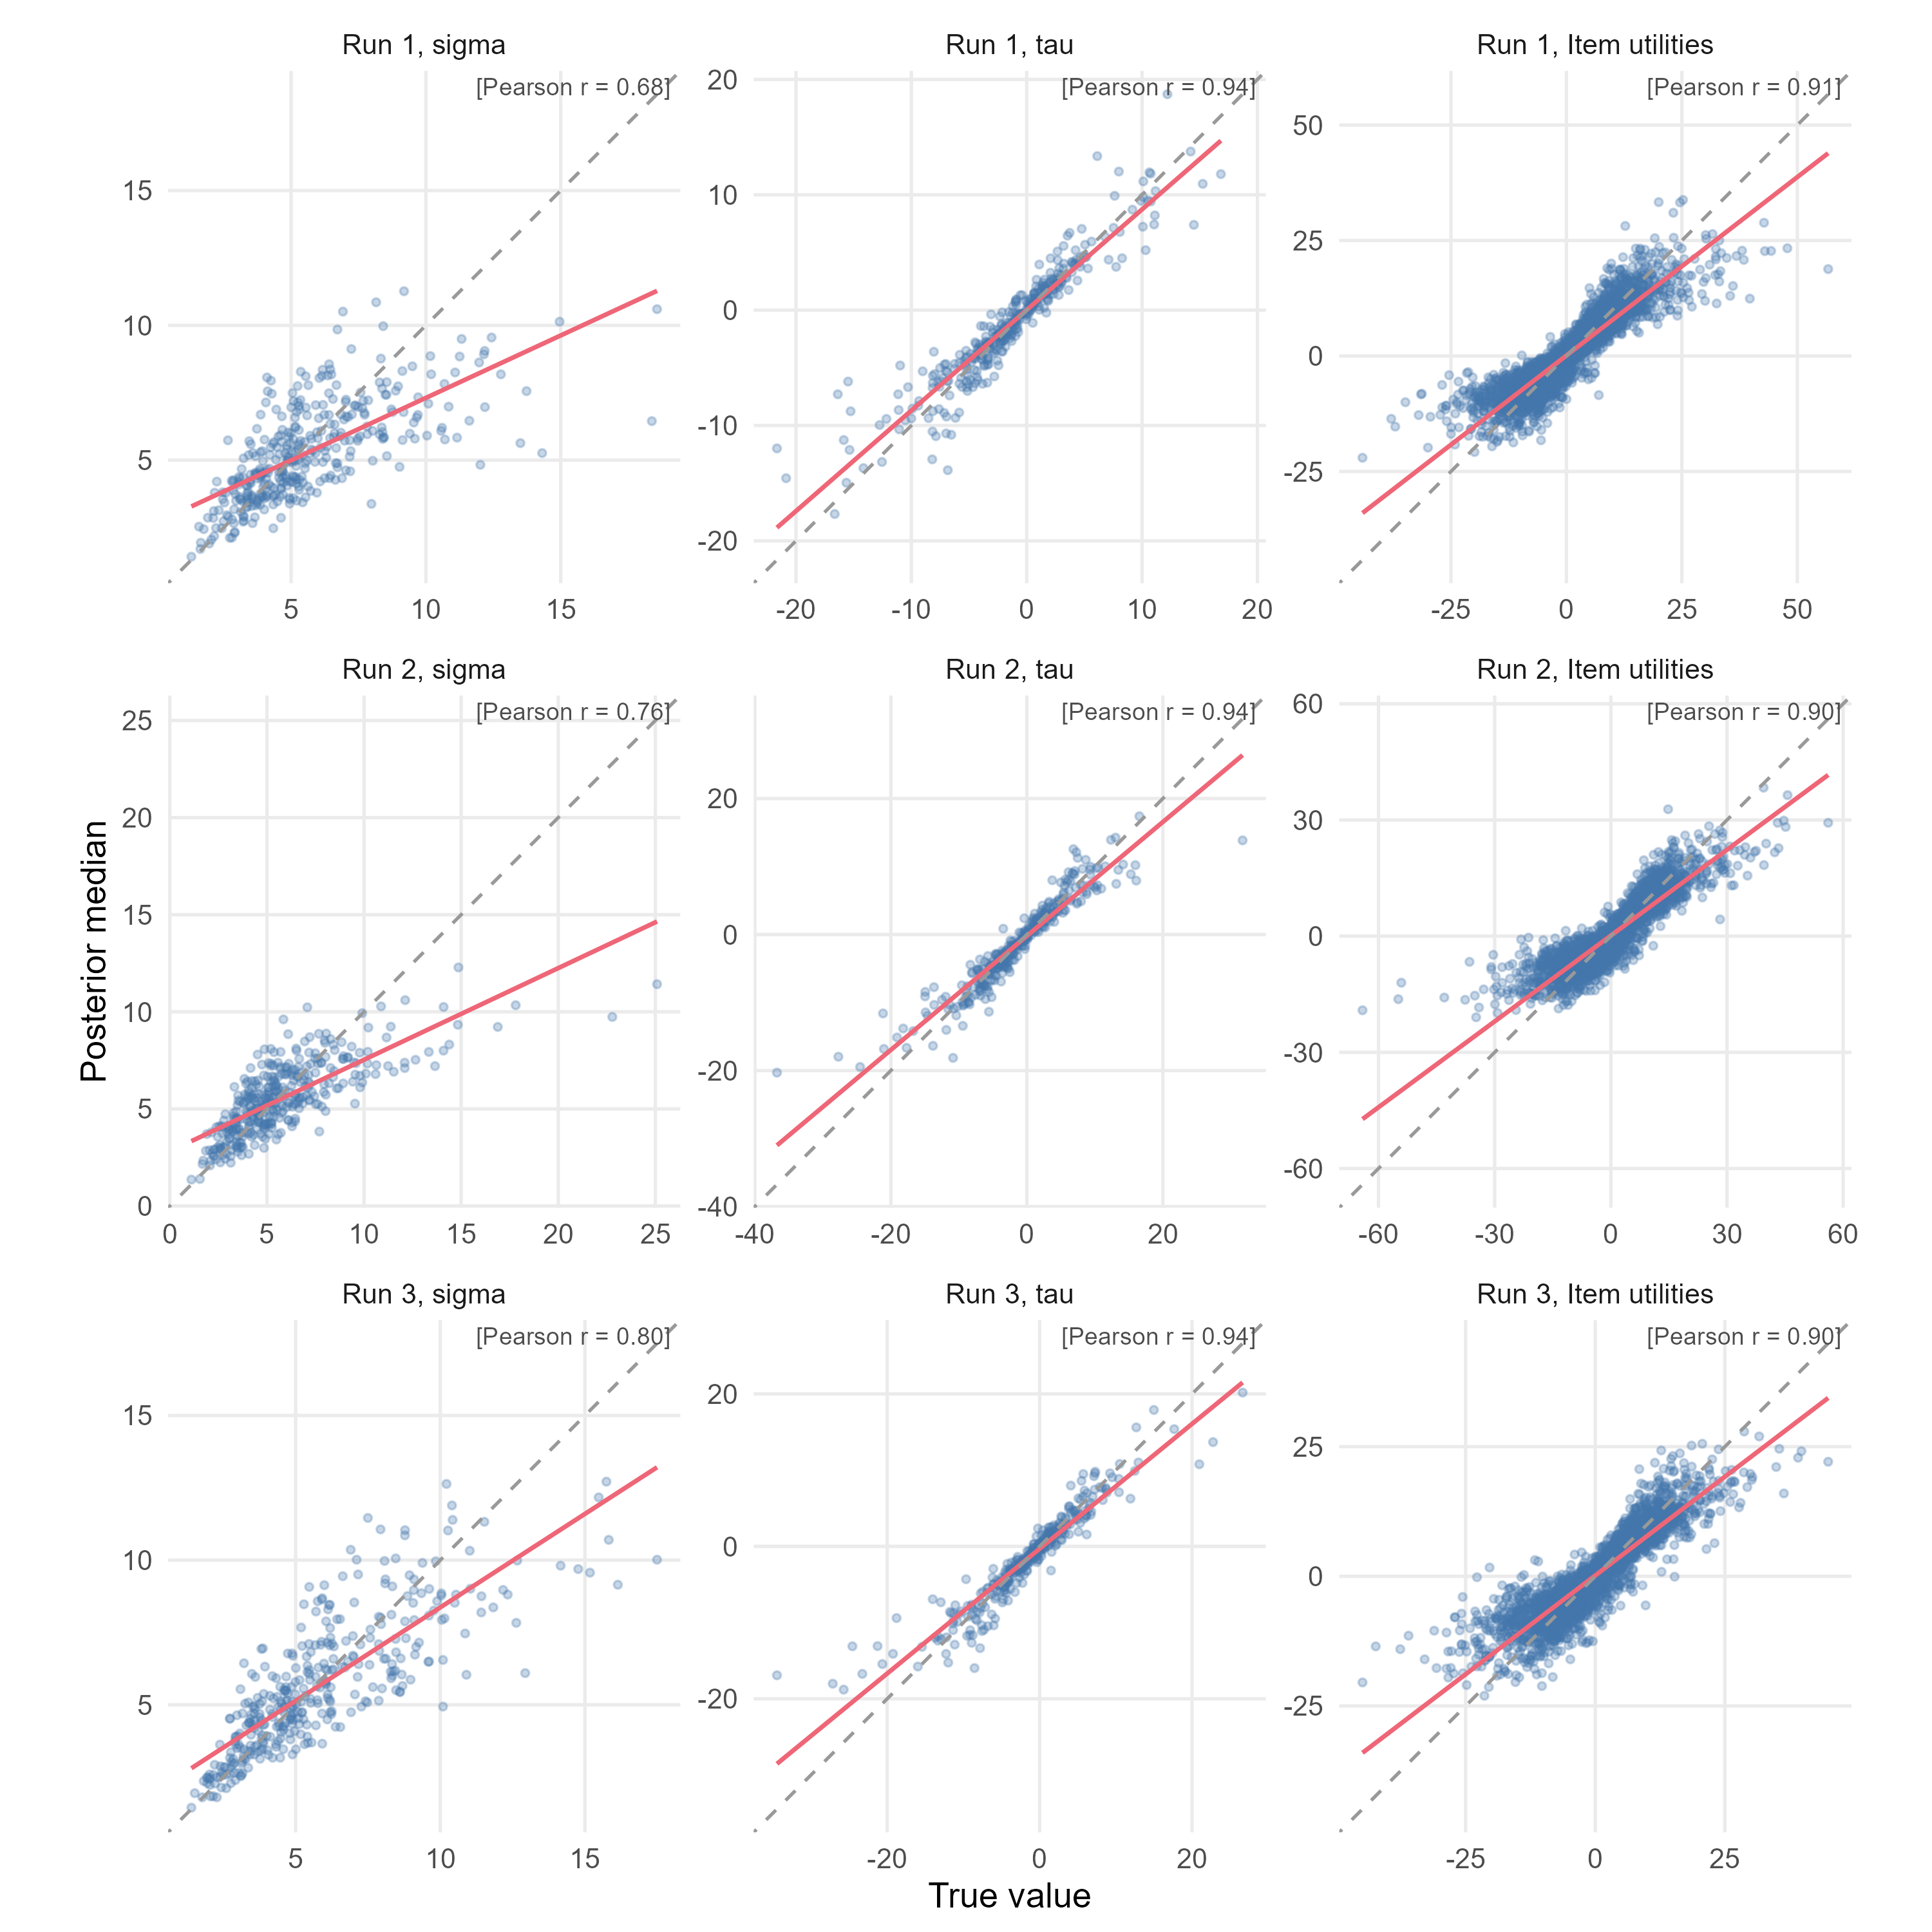

The table this chart was drawn from, first rows:
run, parameter, pearson_r, mean_bias, ols_slope, median_posterior_sd, coverage_95, true_range, recovered_range, r_error_sigma_tau
icc_sigma_0.5, sigma, 0.6804, -0.3513, 0.463, 1.594, 0.9568, 17.27, 9.847, -0.2498
icc_sigma_0.5, tau, 0.9392, 0.1832, 0.8717, 1.241, 0.9595, 38.49, 36.39, -0.2498
icc_sigma_0.5, Item utilities, 0.9071, 0.08905, 0.7727, 2.247, 0.9458, 100.8, 55.83, -0.2498
icc_sigma_0.7, sigma, 0.7552, -0.2318, 0.4717, 1.657, 0.973, 23.98, 10.92, -0.1102
icc_sigma_0.7, tau, 0.9434, -0.007193, 0.8379, 1.425, 0.973, 68.47, 37.7, -0.1102
icc_sigma_0.7, Item utilities, 0.8951, 0.1236, 0.739, 2.5, 0.9524, 120.3, 59.3, -0.1102
icc_sigma_0.9, sigma, 0.8045, -0.1528, 0.6463, 1.524, 0.973, 16.1, 11.27, -0.1143
icc_sigma_0.9, tau, 0.9447, -0.02794, 0.8189, 1.204, 0.9568, 61.1, 38.98, -0.1143
icc_sigma_0.9, Item utilities, 0.9008, 0.1355, 0.7621, 2.189, 0.9605, 89.81, 50.96, -0.1143
